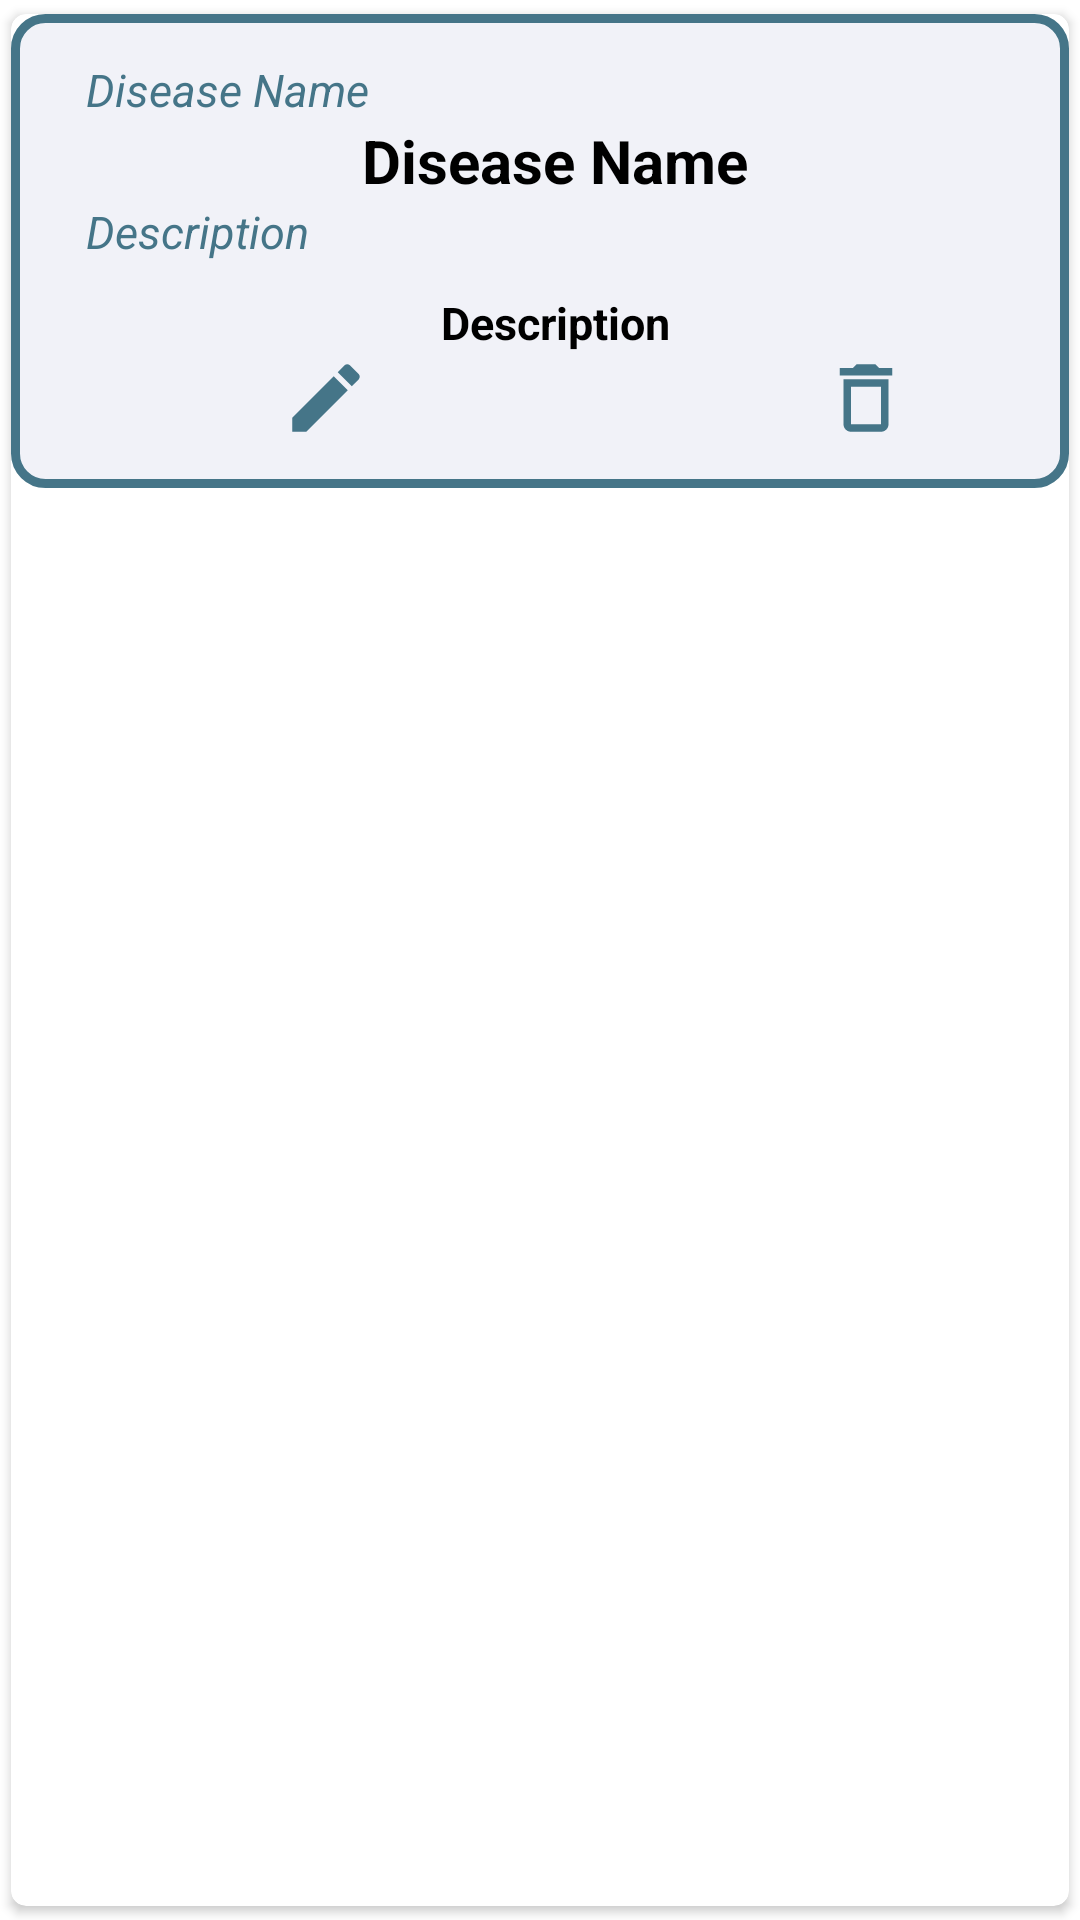

Write the Android layout XML for this screen, with the resource values it uses.
<!-- AndroidManifest.xml: application theme Theme.Classified_zone -->
<!-- res/layout/list_of_disease.xml -->
<?xml version="1.0" encoding="utf-8"?>
<androidx.cardview.widget.CardView xmlns:android="http://schemas.android.com/apk/res/android"
    android:layout_width="match_parent"
    android:layout_height="wrap_content"
    xmlns:app="http://schemas.android.com/apk/res-auto"
    xmlns:amdroid="http://schemas.android.com/tools"
    app:cardCornerRadius="5dp"
    android:elevation="5dp"
    app:cardUseCompatPadding="true">

    <LinearLayout
        android:layout_width="match_parent"
        android:layout_height="wrap_content"
        android:background="@drawable/fireround"

        android:orientation="vertical"
        android:padding="15dp">


        <LinearLayout
            android:layout_width="match_parent"
            android:layout_height="wrap_content"

            android:orientation="vertical">
            <TextView

                android:layout_width="match_parent"
                android:layout_height="wrap_content"

                android:layout_marginLeft="10dp"
                android:text="Disease Name"
                android:textColor="#FF457588"
                android:textSize="15sp"
                android:textStyle="italic" />
                <TextView
                    android:id="@+id/disease_name"
                    android:layout_width="match_parent"
                    android:layout_height="wrap_content"
                    android:gravity="center"
                    android:layout_marginLeft="10dp"
                    android:text="Disease Name"
                    android:textColor="#000"
                    android:textSize="20sp"
                    android:textStyle="bold" />

            <TextView

                android:layout_width="match_parent"
                android:layout_height="wrap_content"

                android:layout_marginLeft="10dp"
                android:text="Description"
                android:textColor="#FF457588"
                android:textSize="15sp"
                android:textStyle="italic" />


            <TextView
                android:id="@+id/discreption"
                android:layout_marginTop="10dp"
                android:layout_width="match_parent"
                android:layout_height="wrap_content"
                android:gravity="center"
                android:layout_marginLeft="10dp"
                android:text="Description"
                android:textColor="#000"
                android:textSize="15sp"
                android:textStyle="bold" />





        </LinearLayout>
        <LinearLayout
            android:layout_width="match_parent"
            android:layout_height="wrap_content"

            android:orientation="horizontal">

            <ImageView
                android:id="@+id/editicon"
                android:layout_width="180dp"
                android:layout_height="30dp"
                android:src="@drawable/ic_baseline_edit_24" />

            <ImageView
                android:id="@+id/deleteicon"

                android:layout_width="180dp"

                android:layout_height="30dp"
                android:src="@drawable/ic_baseline_delete_outline_24" />

        </LinearLayout>


    </LinearLayout>




</androidx.cardview.widget.CardView>
<!-- resources referenced by this layout -->
<resources>
  <!-- drawable fireround (drawable) -->
  <?xml version="1.0" encoding="UTF-8"?>
  <shape xmlns:android="http://schemas.android.com/apk/res/android">
      <corners android:radius="10dp" />
      <stroke android:color="#457588" android:width="3dp" />
      <solid android:color="#F1F2F8" />
  </shape>
  <!-- drawable ic_baseline_delete_outline_24 (drawable) -->
  <vector android:height="24dp" android:tint="#FF457588"
      android:viewportHeight="24" android:viewportWidth="24"
      android:width="24dp" xmlns:android="http://schemas.android.com/apk/res/android">
      <path android:fillColor="@android:color/white" android:pathData="M6,19c0,1.1 0.9,2 2,2h8c1.1,0 2,-0.9 2,-2L18,7L6,7v12zM8,9h8v10L8,19L8,9zM15.5,4l-1,-1h-5l-1,1L5,4v2h14L19,4z"/>
  </vector>
  <!-- drawable ic_baseline_edit_24 (drawable) -->
  <vector android:height="24dp" android:tint="#FF457588"
      android:viewportHeight="24" android:viewportWidth="24"
      android:width="24dp" xmlns:android="http://schemas.android.com/apk/res/android">
      <path android:fillColor="@android:color/white" android:pathData="M3,17.25V21h3.75L17.81,9.94l-3.75,-3.75L3,17.25zM20.71,7.04c0.39,-0.39 0.39,-1.02 0,-1.41l-2.34,-2.34c-0.39,-0.39 -1.02,-0.39 -1.41,0l-1.83,1.83 3.75,3.75 1.83,-1.83z"/>
  </vector>
  <style name="Theme.Classified_zone" parent="Theme.MaterialComponents.DayNight.DarkActionBar">
          
          <item name="colorPrimary">@color/purple_500</item>
          <item name="colorPrimaryVariant">@color/purple_700</item>
          <item name="colorOnPrimary">@color/white</item>
          
          <item name="colorSecondary">@color/teal_200</item>
          <item name="colorSecondaryVariant">@color/teal_700</item>
          <item name="colorOnSecondary">@color/black</item>
          
          <item name="android:statusBarColor" tools:targetApi="l">?attr/colorPrimaryVariant</item>
          
      </style>
  <color name="purple_500">#457588</color>
  <color name="purple_700">#457588</color>
  <color name="white">#FFFFFFFF</color>
  <color name="teal_200">#FF03DAC5</color>
  <color name="teal_700">#FF018786</color>
  <color name="black">#FF000000</color>
</resources>
